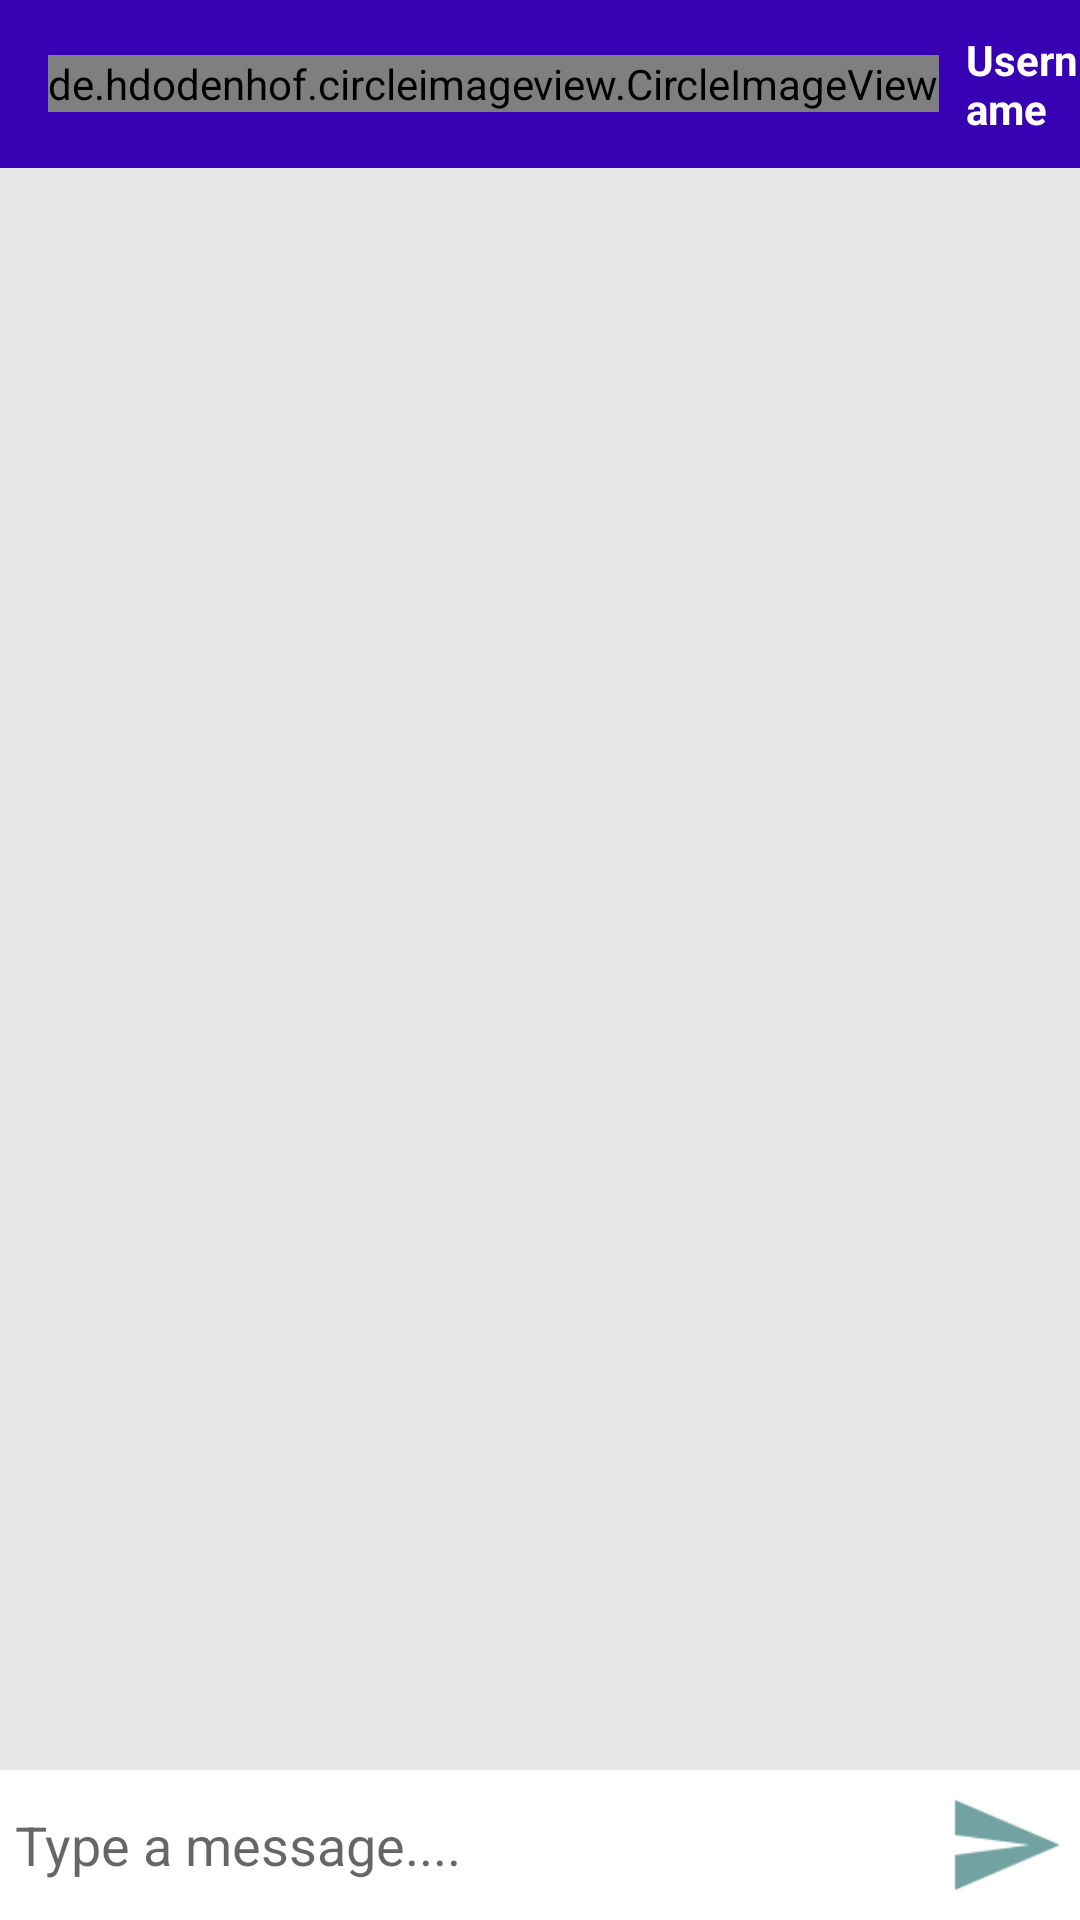

Android layout source for this screen:
<!-- AndroidManifest.xml: application theme Theme.MyChatApp -->
<!-- res/layout/activity_message2.xml -->
<?xml version="1.0" encoding="utf-8"?>
<RelativeLayout
    xmlns:android="http://schemas.android.com/apk/res/android"
    xmlns:app="http://schemas.android.com/apk/res-auto"
    xmlns:tools="http://schemas.android.com/tools"
    android:layout_width="match_parent"
    android:layout_height="match_parent"
    android:background="#e6e6e6"
    tools:context=".MessageActivity">

    <com.google.android.material.appbar.AppBarLayout
        android:id="@+id/barlayout"
        android:layout_width="match_parent"
        android:layout_height="wrap_content">
        <androidx.appcompat.widget.Toolbar
            android:id="@+id/toolbarChat"
            android:layout_width="match_parent"
            android:layout_height="wrap_content"
            android:background="@color/colorPrimaryDark"
            android:theme="@style/ThemeOverlay.AppCompat.Dark.ActionBar"
            app:popupTheme="@style/MenuStyle">
            <de.hdodenhof.circleimageview.CircleImageView
                android:id="@+id/imgUserC"
                android:layout_width="wrap_content"
                android:layout_height="wrap_content"/>
            <TextView
                android:id="@+id/txtUsernameC"
                android:layout_width="wrap_content"
                android:layout_height="wrap_content"
                android:layout_marginLeft="10dp"
                android:text="Username"
                android:textColor="@color/white"
                android:textStyle="bold"
                android:layout_marginStart="25dp"/>
        </androidx.appcompat.widget.Toolbar>

    </com.google.android.material.appbar.AppBarLayout>

    <androidx.recyclerview.widget.RecyclerView
        android:layout_width="match_parent"
        android:layout_height="match_parent"
        android:id="@+id/recyclerViewChat"
        android:layout_below="@id/barlayout"
        android:layout_above="@+id/bottom" />

    <RelativeLayout
        android:id="@+id/bottom"
        android:layout_width="match_parent"
        android:layout_height="wrap_content"
        android:padding="5dp"
        android:background="#fff"
        android:layout_alignParentBottom="true">

        <EditText
            android:id="@+id/edSend"
            android:layout_width="match_parent"
            android:layout_height="wrap_content"
            android:layout_toLeftOf="@id/btnSend"
            android:layout_centerVertical="true"
            android:background="@android:color/transparent"
            android:hint="Type a message...."/>

        <ImageButton
            android:id="@+id/btnSend"
            android:layout_width="40dp"
            android:layout_height="40dp"
            android:background="@drawable/ic_action_name"
            android:layout_alignParentEnd="true"
            android:layout_alignParentRight="true"/>

    </RelativeLayout>

</RelativeLayout>
<!-- resources referenced by this layout -->
<resources>
  <!-- drawable ic_action_name: png bitmap (drawable-hdpi, 391 bytes) -->
  <style name="MenuStyle" parent="Theme.AppCompat.Light">
          <item name="android:background">@android:color/white</item>
      </style>
  <style name="Theme.MyChatApp" parent="Theme.MaterialComponents.DayNight.NoActionBar">
          
          <item name="colorPrimary">@color/purple_500</item>
          <item name="colorPrimaryVariant">@color/purple_700</item>
          <item name="colorOnPrimary">@color/white</item>
          
          <item name="colorSecondary">@color/teal_200</item>
          <item name="colorSecondaryVariant">@color/teal_700</item>
          <item name="colorOnSecondary">@color/black</item>
          
          <item name="android:statusBarColor" tools:targetApi="l">?attr/colorPrimaryVariant</item>
          
      </style>
  <!-- not gathered from this repository: default colours our renderer supplied (Android Studio template values) -->
  <color name="purple_500">#FF6200EE</color>
  <color name="purple_700">#FF3700B3</color>
  <color name="teal_200">#FF03DAC5</color>
  <color name="teal_700">#FF018786</color>
  <color name="black">#FF000000</color>
  <color name="white">#FFFFFFFF</color>
  <color name="colorPrimaryDark">#FF3700B3</color>
</resources>
